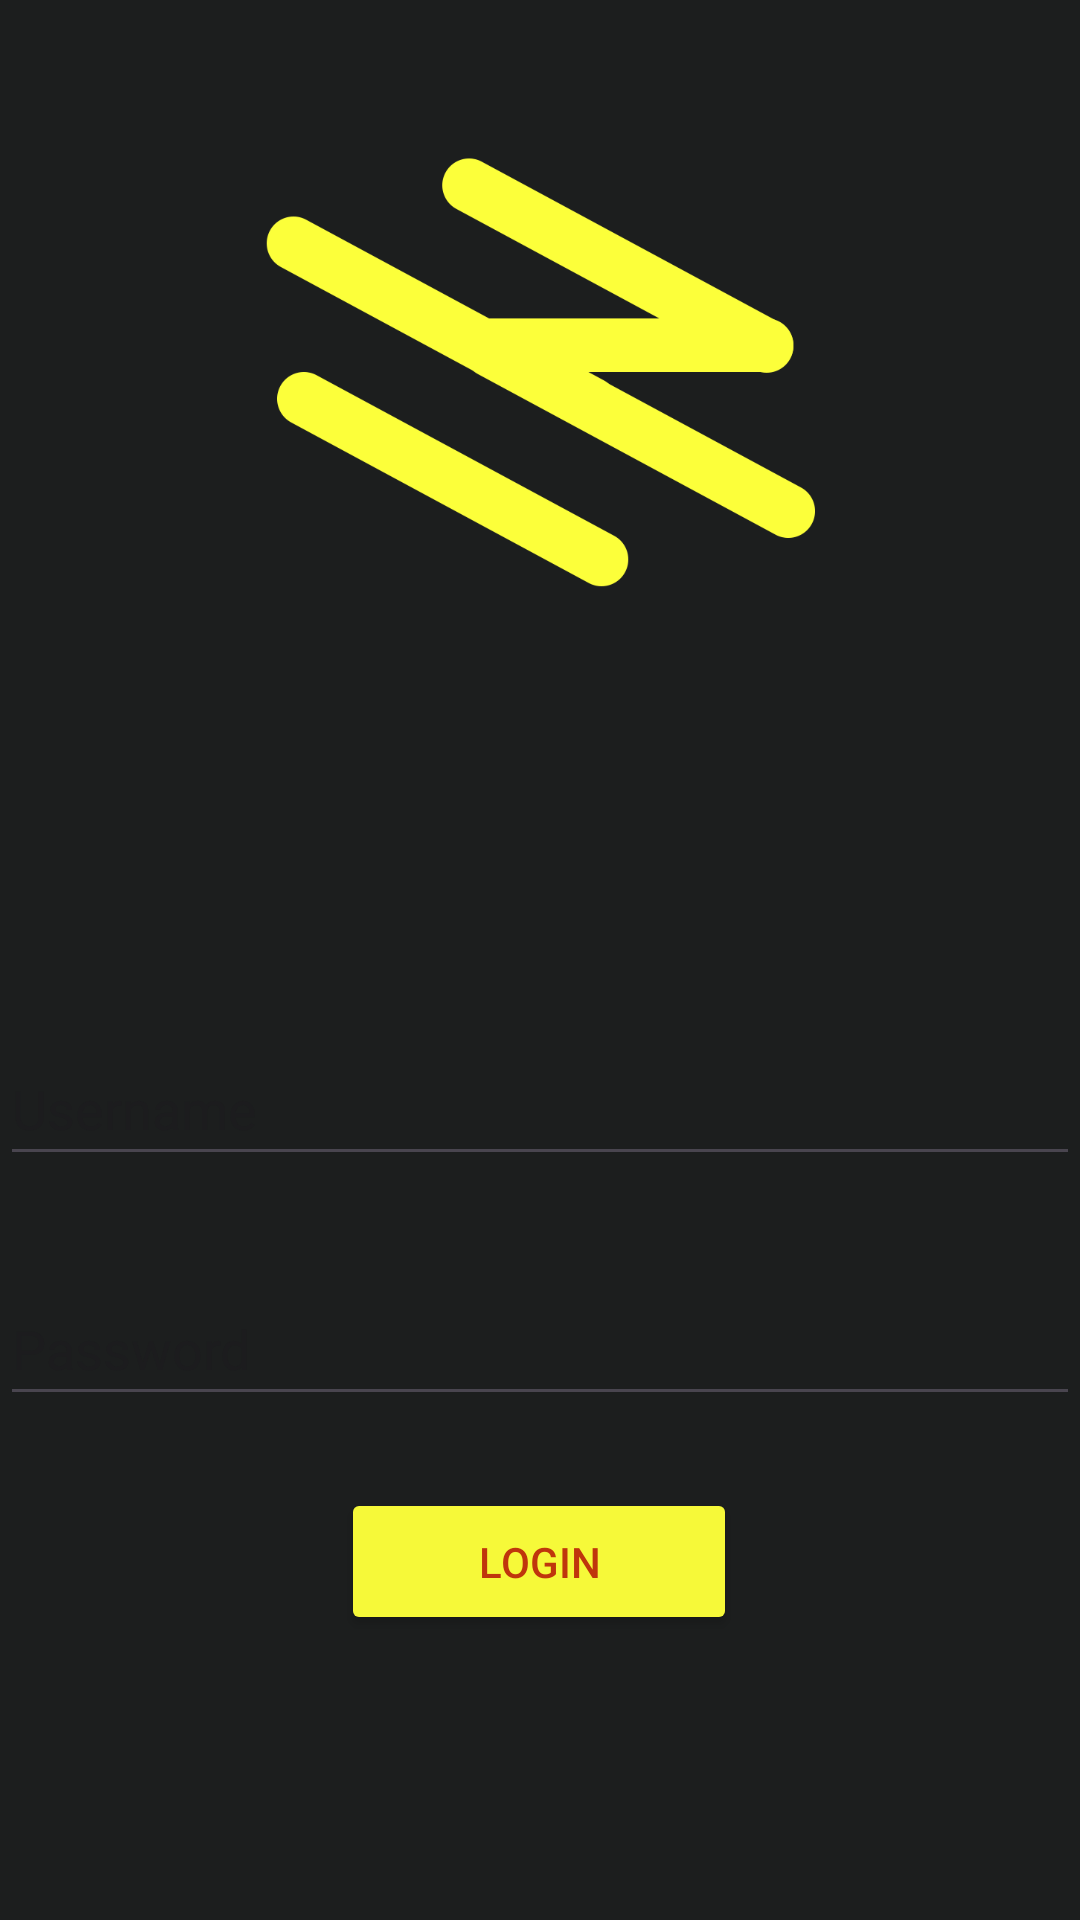

Android layout source for this screen:
<!-- AndroidManifest.xml: application theme Theme.Euclid -->
<!-- res/layout/activity_login.xml -->
<?xml version="1.0" encoding="utf-8"?>
<androidx.constraintlayout.widget.ConstraintLayout xmlns:android="http://schemas.android.com/apk/res/android"
    xmlns:app="http://schemas.android.com/apk/res-auto"
    xmlns:tools="http://schemas.android.com/tools"
    android:layout_width="match_parent"
    android:layout_height="match_parent"
    tools:context=".LoginActivity"
    android:background="@color/dark">

    <ImageView
        android:id="@+id/imageView"
        android:layout_width="267dp"
        android:layout_height="248dp"
        app:srcCompat="@drawable/logo"
        tools:ignore="MissingConstraints"
        tools:layout_editor_absoluteX="72dp"
        tools:layout_editor_absoluteY="111dp"
        app:layout_constraintStart_toStartOf="parent"
        app:layout_constraintEnd_toEndOf="parent"/>

    <EditText
        android:id="@+id/username"
        android:layout_width="0dp"
        android:layout_height="wrap_content"
        android:layout_marginTop="344dp"
        android:hint="Username"
        android:minHeight="48dp"
        android:textColor="@color/white"
        app:layout_constraintEnd_toEndOf="parent"
        app:layout_constraintHorizontal_bias="0.0"
        app:layout_constraintStart_toStartOf="parent"
        app:layout_constraintTop_toTopOf="parent" />

    <EditText
        android:id="@+id/password"
        android:layout_width="0dp"
        android:layout_height="wrap_content"
        android:layout_marginTop="32dp"
        android:hint="Password"
        android:inputType="textPassword"
        android:textColor="@color/white"
        android:minHeight="48dp"
        app:layout_constraintEnd_toEndOf="parent"
        app:layout_constraintHorizontal_bias="0.0"
        app:layout_constraintStart_toStartOf="parent"
        app:layout_constraintTop_toBottomOf="@+id/username" />

    <Button
        android:id="@+id/loginButton"
        android:layout_width="132dp"
        android:layout_height="49dp"
        android:layout_marginTop="24dp"
        android:backgroundTint="@color/logo"
        android:text="Login"
        android:textColor="#BF360C"
        app:layout_constraintEnd_toEndOf="parent"
        app:layout_constraintHorizontal_bias="0.498"
        app:layout_constraintStart_toStartOf="parent"
        app:layout_constraintTop_toBottomOf="@+id/password" />

</androidx.constraintlayout.widget.ConstraintLayout>
<!-- resources referenced by this layout -->
<resources>
  <color name="dark">#1C1E1E</color>
  <color name="logo">#F6F939</color>
  <color name="white">#FFFFFFFF</color>
  <!-- drawable logo: png bitmap (drawable, 26266 bytes) -->
  <style name="Theme.Euclid" parent="Theme.MaterialComponents.DayNight.DarkActionBar">
          
          <item name="colorPrimary">@color/purple_500</item>
          <item name="colorPrimaryVariant">@color/purple_700</item>
          <item name="colorOnPrimary">@color/white</item>
          
          <item name="colorSecondary">@color/teal_200</item>
          <item name="colorSecondaryVariant">@color/teal_700</item>
          <item name="colorOnSecondary">@color/black</item>
          
          <item name="android:statusBarColor">?attr/colorPrimaryVariant</item>
          
      </style>
  <color name="purple_500">#FF6200EE</color>
  <color name="purple_700">#FF3700B3</color>
  <color name="teal_200">#FF03DAC5</color>
  <color name="teal_700">#FF018786</color>
  <color name="black">#FF000000</color>
</resources>
